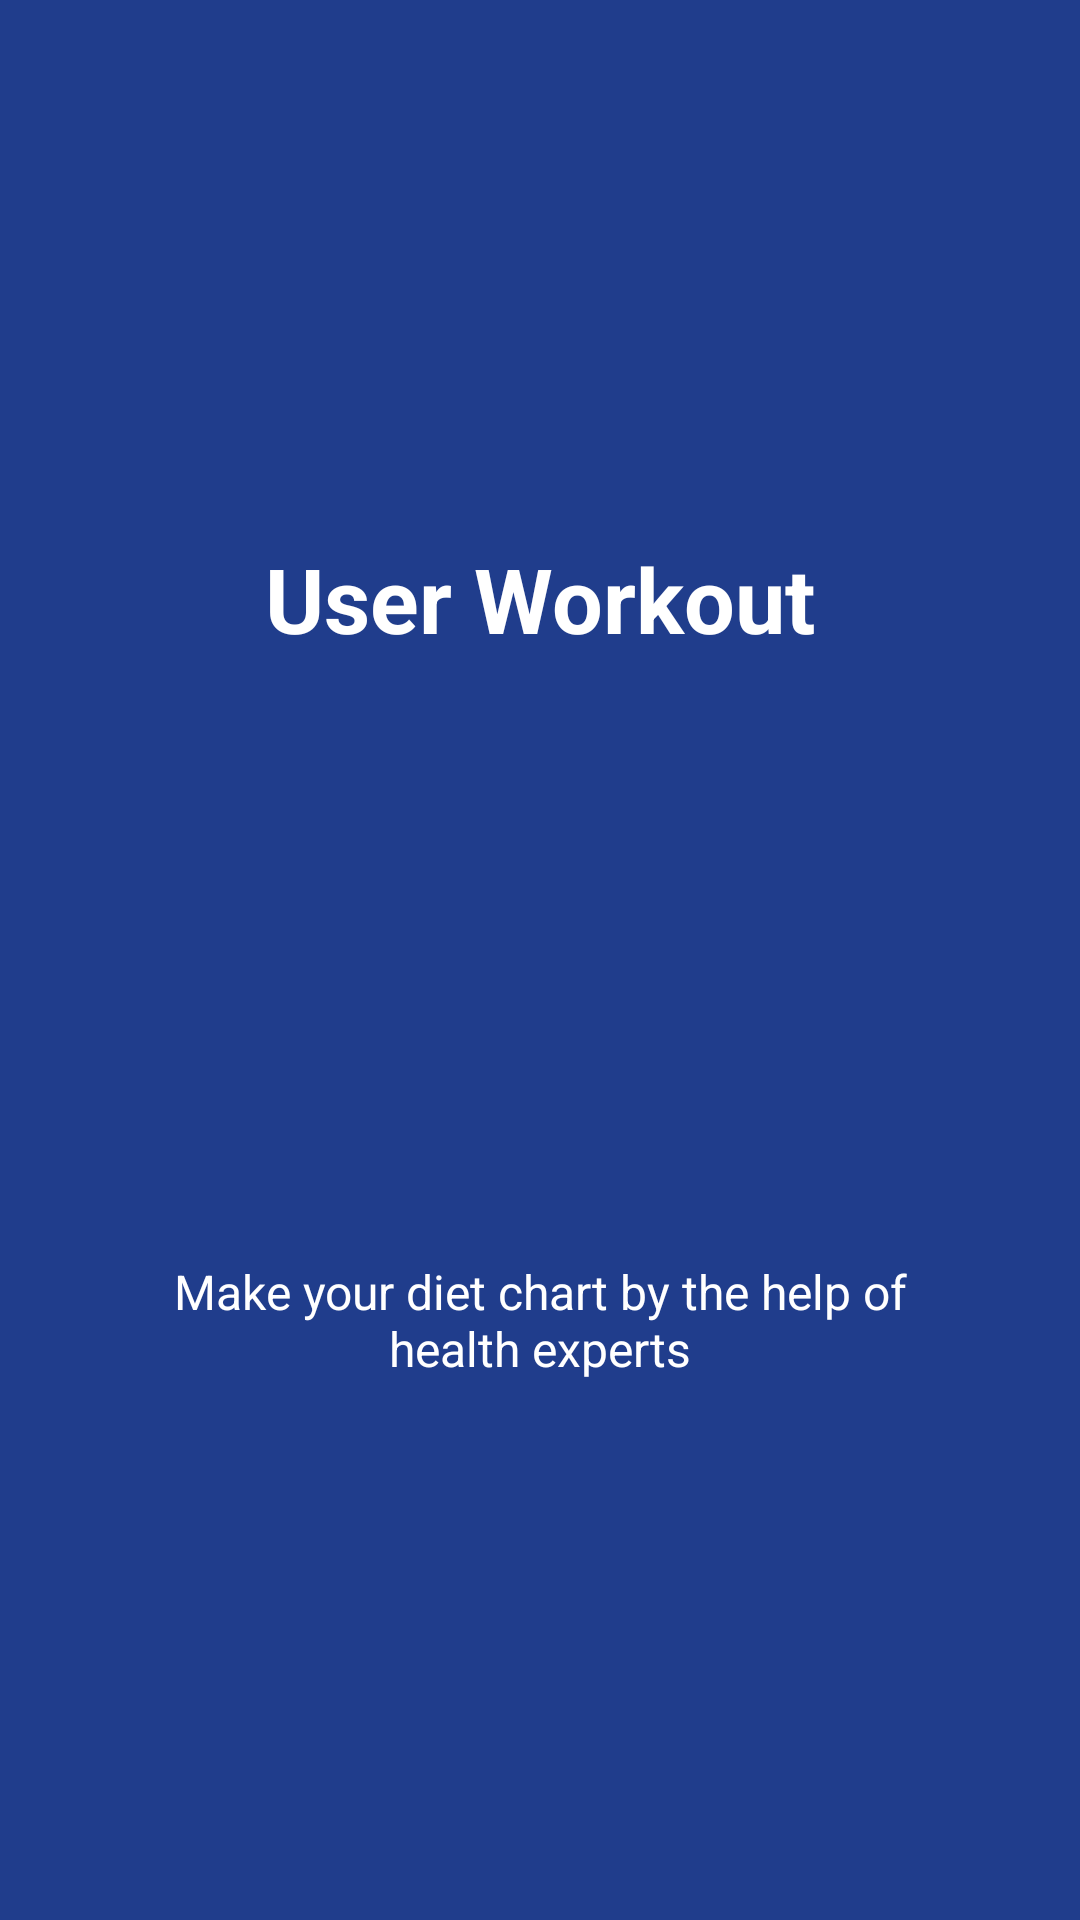

Android layout source for this screen:
<!-- AndroidManifest.xml: application theme AppTheme -->
<!-- res/layout/slide_screen4.xml -->
<?xml version="1.0" encoding="utf-8"?>
<RelativeLayout xmlns:android="http://schemas.android.com/apk/res/android"
    android:layout_width="match_parent"
    android:layout_height="match_parent"
    android:background="@color/bg_slider_screen3">
    <LinearLayout
        android:layout_width="wrap_content"
        android:layout_height="wrap_content"
        android:layout_centerInParent="true"
        android:gravity="center_horizontal"
        android:orientation="vertical">
        <TextView
            android:layout_width="wrap_content"
            android:layout_height="wrap_content"
            android:text="@string/slide_4_title"
            android:textColor="@android:color/white"
            android:textSize="@dimen/slide_title"
            android:layout_marginBottom="@dimen/slide_title"
            android:textStyle="bold" />
        <ImageView
            android:tint="@android:color/white"
            android:layout_width="@dimen/img_width_height"
            android:layout_height="@dimen/img_width_height"

            android:src="@drawable/user" />
        <TextView
            android:layout_width="wrap_content"
            android:layout_height="wrap_content"
            android:layout_marginTop="20dp"
            android:paddingLeft="@dimen/desc_padding"
            android:paddingRight="@dimen/desc_padding"
            android:text="@string/slide_3_desc"
            android:textAlignment="center"
            android:textColor="@android:color/white"
            android:textSize="@dimen/slide_desc" />
    </LinearLayout>
</RelativeLayout>
<!-- resources referenced by this layout -->
<resources>
  <color name="bg_slider_screen3">#203d8c</color>
  <dimen name="desc_padding">40dp</dimen>
  <dimen name="img_width_height">150dp</dimen>
  <dimen name="slide_desc">16dp</dimen>
  <dimen name="slide_title">30dp</dimen>
  <string name="slide_3_desc">Make your diet chart by the help of health experts</string>
  <string name="slide_4_title">User Workout</string>
  <style name="AppTheme" parent="Theme.AppCompat.Light.DarkActionBar">
          
          <item name="colorPrimary">@color/colorPrimary</item>
          <item name="colorPrimaryDark">@color/colorPrimaryDark</item>
          <item name="colorAccent">@color/colorAccent</item>
          <item name="windowActionBar">false</item>
          <item name="windowNoTitle">true</item>
      </style>
  <color name="colorPrimary">#3F51B5</color>
  <color name="colorPrimaryDark">#303F9F</color>
  <color name="colorAccent">#FF4081</color>
</resources>
